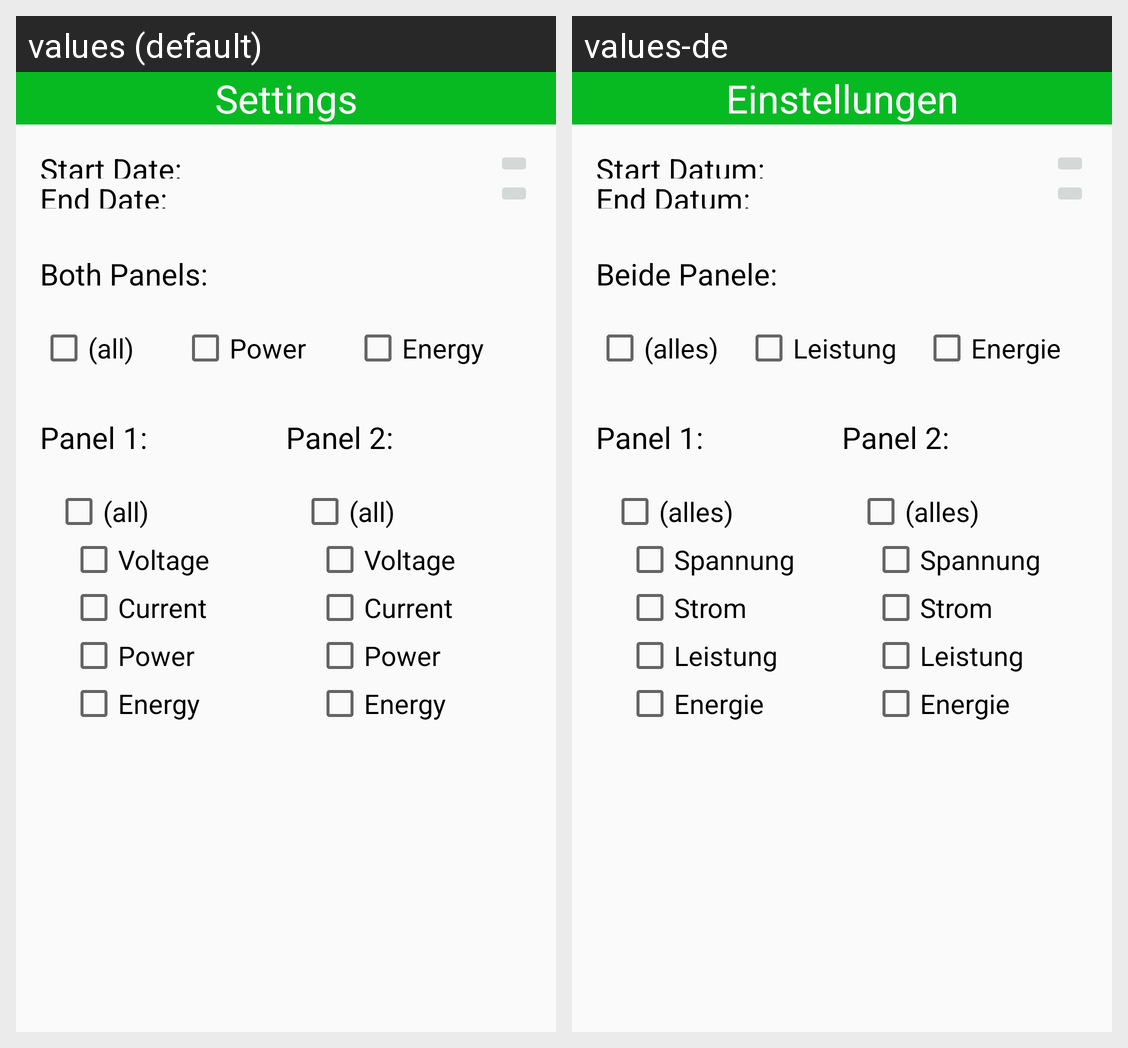

The Android screen above is rendered under two locales of the same app. Produce the string resources it draws, with the default and per-locale values.
Android screen res/layout/dialog_records_settings.xml rendered under 2 locales, left to right: values (default), values-de. Device: Nexus 5 (rendered at 1080×1920; each locale shown at half size, 540×960, under a caption strip naming it); theme LightGreen.
Strings drawn on this screen, with the default value and each locale's value (text and hints the layout hard-codes, and strings that could not be matched under every locale, appear in the picture but are not listed):

dialog_diagram_title
  values: Settings
  values-de: Einstellungen

dialog_diagram_start_date
  values: Start Date:
  values-de: Start Datum:

dialog_diagram_end_date
  values: End Date:
  values-de: End Datum:

dialog_diagram_both_panels
  values: Both Panels:
  values-de: Beide Panele:

dialog_diagram_all
  values: (all)
  values-de: (alles)

dialog_diagram_power
  values: Power
  values-de: Leistung

dialog_diagram_energy
  values: Energy
  values-de: Energie

dialog_diagram_panel1
  values: Panel 1:
  values-de: Panel 1:

dialog_diagram_voltage
  values: Voltage
  values-de: Spannung

dialog_diagram_current
  values: Current
  values-de: Strom

dialog_diagram_panel2
  values: Panel 2:
  values-de: Panel 2:
